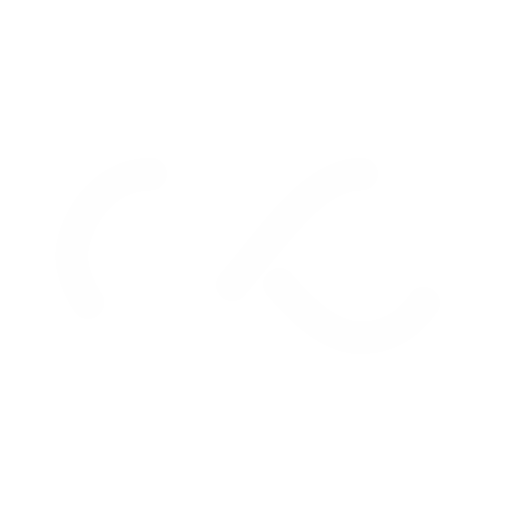
t = 0.00 s
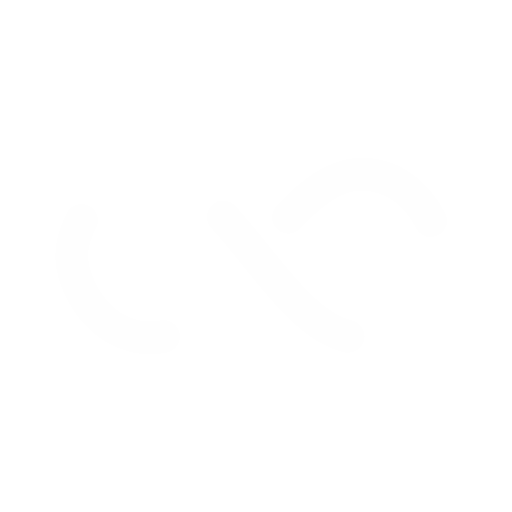
t = 0.25 s
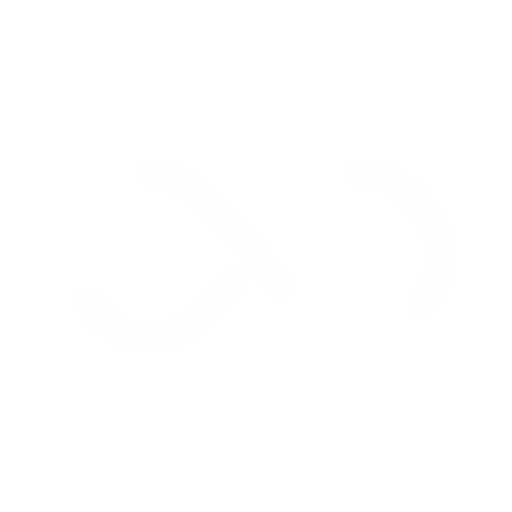
t = 0.50 s
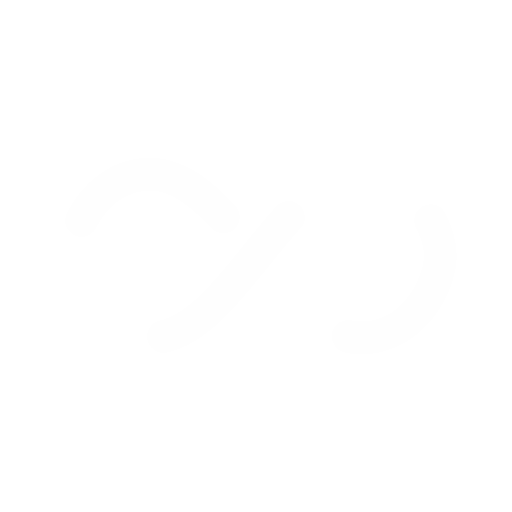
t = 0.75 s

The animated SVG that drew these frames (rendered in a browser with its animation timeline set to each time). Animation: 1 SMIL element (animate=1); one cycle of 1.00 s, repeats indefinitely.

<?xml version="1.0" encoding="utf-8"?>
<svg xmlns="http://www.w3.org/2000/svg" xmlns:xlink="http://www.w3.org/1999/xlink" style="margin: auto; background: none; display: block; shape-rendering: auto;" width="200px" height="200px" viewBox="0 0 100 100" preserveAspectRatio="xMidYMid">
<path fill="none" stroke="#fefefe" stroke-width="8" stroke-dasharray="42.76482137044271 42.76482137044271" d="M24.3 30C11.4 30 5 43.3 5 50s6.4 20 19.3 20c19.3 0 32.1-40 51.4-40 C88.6 30 95 43.3 95 50s-6.4 20-19.3 20C56.4 70 43.6 30 24.3 30z" stroke-linecap="round" style="transform:scale(0.8);transform-origin:50px 50px">
  <animate attributeName="stroke-dashoffset" repeatCount="indefinite" dur="1s" keyTimes="0;1" values="0;256.58892822265625"></animate>
</path>
<!-- [ldio] generated by https://loading.io/ --></svg>